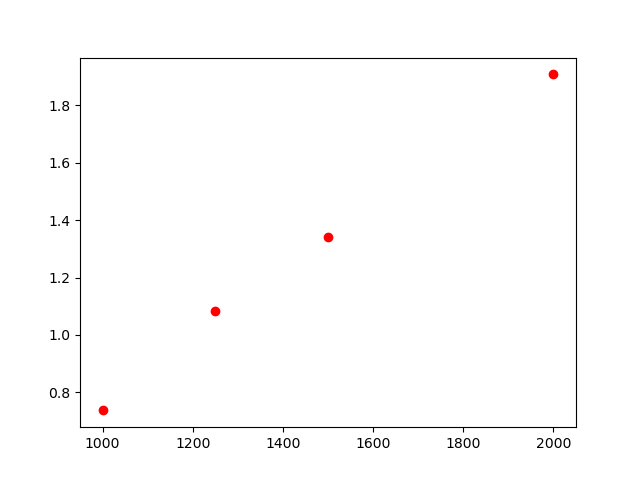

The table this chart was drawn from, first rows:
, lambda, chi2
0, 1000, 0.737
1, 2000, 1.908
2, 1500, 1.340
3, 1250, 1.084
